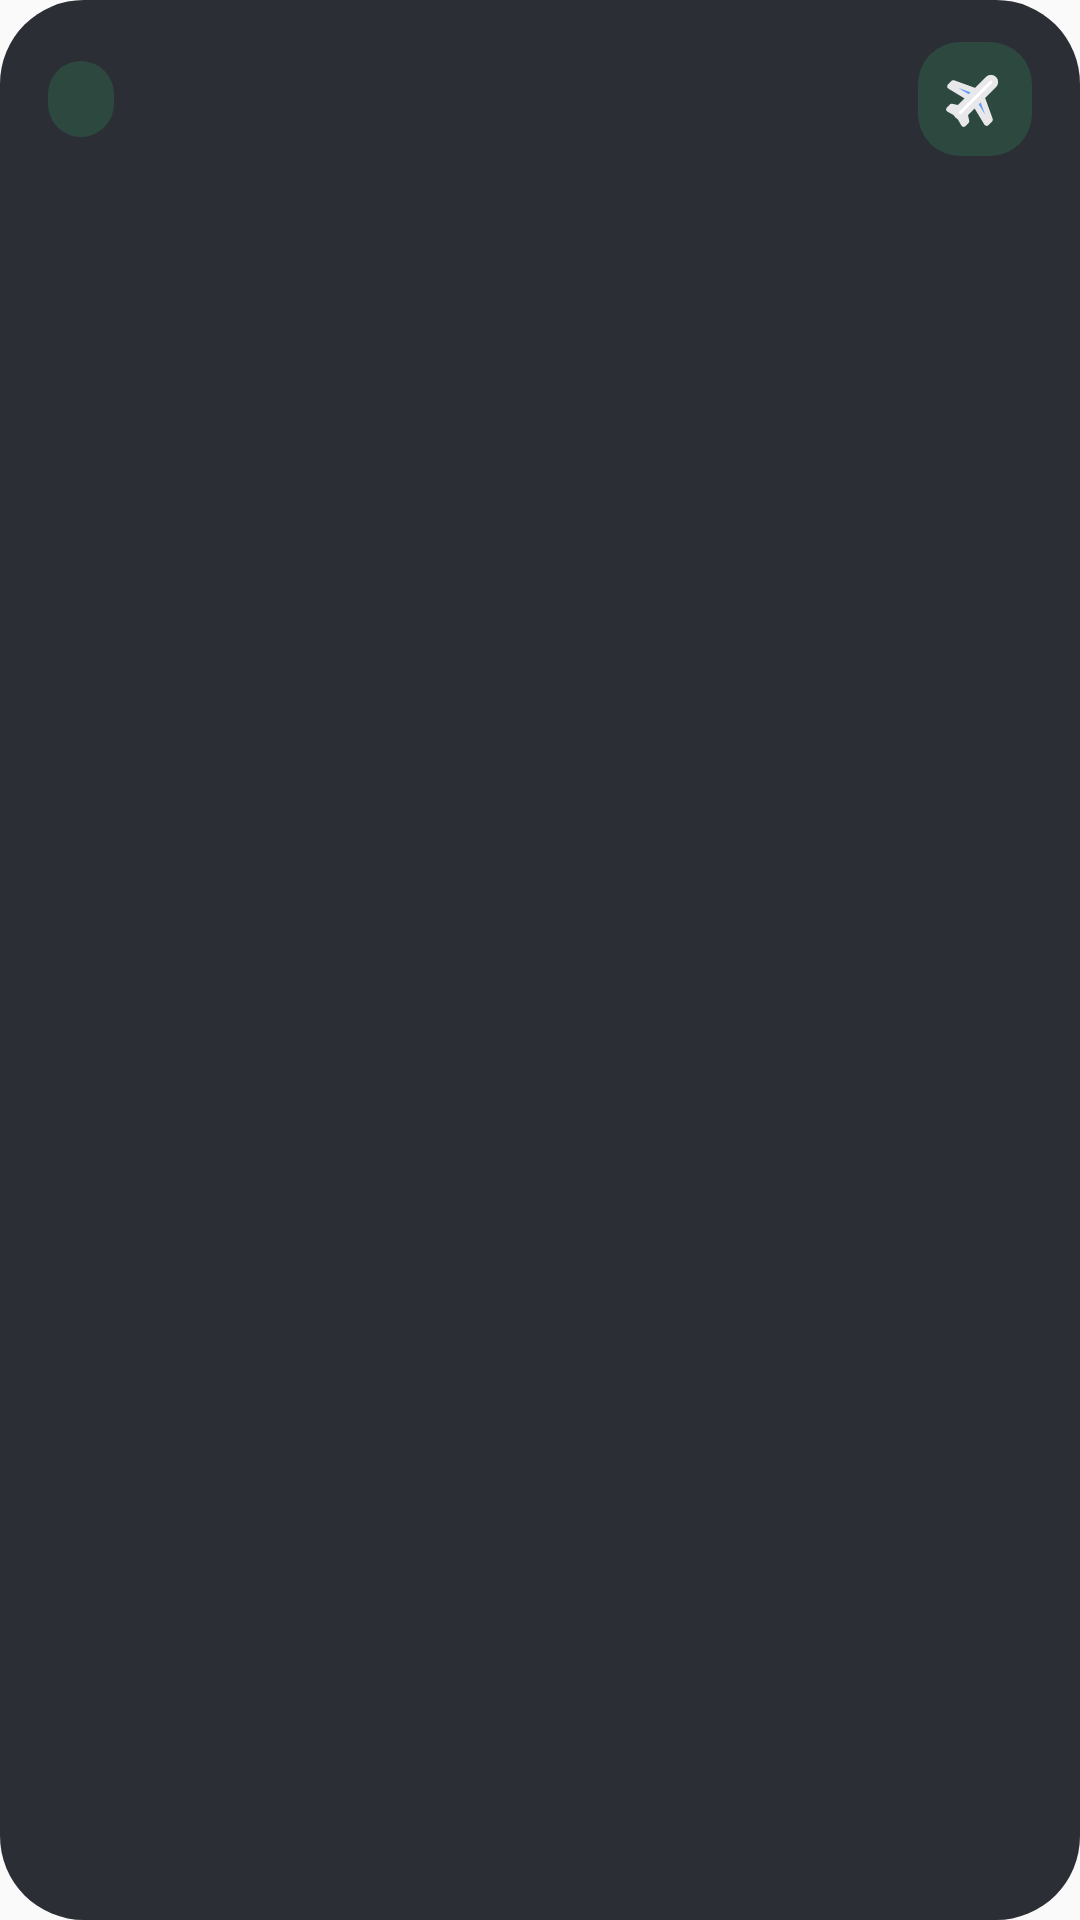

This screen was rendered from an Android layout file. Write that file and the resources it references.
<!-- AndroidManifest.xml: application theme AppTheme -->
<!-- res/layout/widget_big_dark.xml -->
<?xml version="1.0" encoding="utf-8"?>
<LinearLayout
    xmlns:android="http://schemas.android.com/apk/res/android"
    android:id="@+id/root"
    android:layout_width="match_parent"
    android:layout_height="match_parent"
    android:background="@drawable/widget_bg_dark"
    android:layoutDirection="rtl"
    android:orientation="vertical"
    android:paddingStart="16dp"
    android:paddingEnd="16dp"
    android:paddingTop="14dp"
    android:paddingBottom="14dp">
    <LinearLayout
        android:id="@+id/header"
        android:layout_width="match_parent"
        android:layout_height="wrap_content"
        android:orientation="horizontal"
        android:gravity="center_vertical">
        <FrameLayout
            android:id="@+id/icon_tile"
            android:layout_width="38dp"
            android:layout_height="38dp"
            android:background="@drawable/widget_soft_dark">
            <ImageView
                android:id="@+id/icon"
                android:layout_width="23dp"
                android:layout_height="23dp"
                android:src="@drawable/ic_ws_plane_dark"
                android:importantForAccessibility="no"
                android:layout_gravity="center" />
        </FrameLayout>
        <FrameLayout
            android:layout_width="0dp"
            android:layout_height="1dp"
            android:layout_weight="1" />
        <TextView
            android:id="@+id/chip"
            android:layout_width="wrap_content"
            android:layout_height="wrap_content"
            style="@style/WBold.Chip"
            android:layout_marginStart="6dp"
            android:textColor="@color/w_accent_dark"
            android:background="@drawable/widget_chip_dark" />
    </LinearLayout>
    <TextView
        android:id="@+id/big"
        android:layout_width="match_parent"
        android:layout_height="0dp"
        style="@style/WBold.Hero"
        android:layout_weight="1"
        android:gravity="start|center_vertical"
        android:autoSizeMaxTextSize="72sp"
        android:textColor="@color/w_text_dark" />
    <TextView
        android:id="@+id/caption"
        android:layout_width="match_parent"
        android:layout_height="wrap_content"
        style="@style/WText.Muted"
        android:maxLines="2"
        android:textColor="@color/w_muted_dark" />
</LinearLayout>
<!-- resources referenced by this layout -->
<resources>
  <color name="w_accent_dark">#2DBE6C</color>
  <color name="w_muted_dark">#B0B1BA</color>
  <color name="w_text_dark">#EDEDEB</color>
  <!-- drawable ic_ws_plane_dark (drawable) -->
  <?xml version="1.0" encoding="utf-8"?>
  <vector xmlns:android="http://schemas.android.com/apk/res/android"
      android:width="24dp" android:height="24dp"
      android:viewportWidth="24" android:viewportHeight="24">
      <group android:rotation="45" android:pivotX="12" android:pivotY="12">
          <path android:pathData="M12,9.2 L21,13.4 V15 L12,12.8 L3,15 V13.4 Z" android:fillColor="#5C9BFF" android:strokeColor="@color/w_ink_dark" android:strokeWidth="2.0" android:strokeLineJoin="round" android:strokeLineCap="round" />
          <path android:pathData="M12,17.2 L15.6,19.6 V20.9 L12,19.9 L8.4,20.9 V19.6 Z" android:fillColor="#F25C54" android:strokeColor="@color/w_ink_dark" android:strokeWidth="2.0" android:strokeLineJoin="round" android:strokeLineCap="round" />
          <path android:pathData="M12.0,2.4 H12.0 A1.5,1.5 0 0 1 13.5,3.9 V18.9 A1.5,1.5 0 0 1 12.0,20.4 H12.0 A1.5,1.5 0 0 1 10.5,18.9 V3.9 A1.5,1.5 0 0 1 12.0,2.4 Z" android:fillColor="#FFFFFF" android:strokeColor="@color/w_ink_dark" android:strokeWidth="2.0" android:strokeLineJoin="round" android:strokeLineCap="round" />
      </group>
  </vector>
  <!-- drawable widget_bg_dark (drawable) -->
  <?xml version="1.0" encoding="utf-8"?>
  <shape xmlns:android="http://schemas.android.com/apk/res/android" android:shape="rectangle">
      <solid android:color="@color/w_bg_dark" />
      <corners android:radius="28dp" />
  </shape>
  <!-- drawable widget_chip_dark (drawable) -->
  <?xml version="1.0" encoding="utf-8"?>
  <shape xmlns:android="http://schemas.android.com/apk/res/android" android:shape="rectangle">
      <solid android:color="@color/w_soft_dark" />
      <corners android:radius="999dp" />
  </shape>
  <!-- drawable widget_soft_dark (drawable) -->
  <?xml version="1.0" encoding="utf-8"?>
  <shape xmlns:android="http://schemas.android.com/apk/res/android" android:shape="rectangle">
      <solid android:color="@color/w_soft_dark" />
      <corners android:radius="14dp" />
  </shape>
  <style name="WBold.Chip">
          <item name="android:textColor">@color/w_accent</item>
          <item name="android:textSize">13sp</item>
          <item name="android:background">@drawable/widget_chip</item>
          <item name="android:paddingStart">11dp</item>
          <item name="android:paddingEnd">11dp</item>
          <item name="android:paddingTop">5dp</item>
          <item name="android:paddingBottom">5dp</item>
      </style>
  <style name="WBold.Hero">
          <item name="android:textSize">40sp</item>
          <item name="android:ellipsize">none</item>
          <item name="android:autoSizeTextType">uniform</item>
          <item name="android:autoSizeMinTextSize">16sp</item>
          <item name="android:autoSizeMaxTextSize">64sp</item>
          <item name="android:autoSizeStepGranularity">1sp</item>
      </style>
  <style name="WText.Muted">
          <item name="android:textColor">@color/w_muted</item>
          <item name="android:textSize">13sp</item>
      </style>
  <style name="AppTheme" parent="Theme.AppCompat.Light.DarkActionBar">
          
          <item name="colorPrimary">@color/colorPrimary</item>
          <item name="colorPrimaryDark">@color/colorPrimaryDark</item>
          <item name="colorAccent">@color/colorAccent</item>
      </style>
  <color name="w_ink_dark">#E8E8EA</color>
  <color name="w_bg_dark">#2C2E35</color>
  <color name="w_soft_dark">#2C483F</color>
  <color name="w_accent">#16874A</color>
  <!-- drawable widget_chip (drawable) -->
  <?xml version="1.0" encoding="utf-8"?>
  <shape xmlns:android="http://schemas.android.com/apk/res/android" android:shape="rectangle">
      <solid android:color="@color/w_soft" />
      <corners android:radius="999dp" />
  </shape>
  <color name="w_muted">#5F5F66</color>
  <color name="w_soft">#E6F4EC</color>
  <!-- not gathered from this repository: default colours our renderer supplied (Android Studio template values) -->
  <color name="colorPrimary">#FF6200EE</color>
  <color name="colorPrimaryDark">#FF3700B3</color>
  <color name="colorAccent">#FF03DAC5</color>
</resources>
